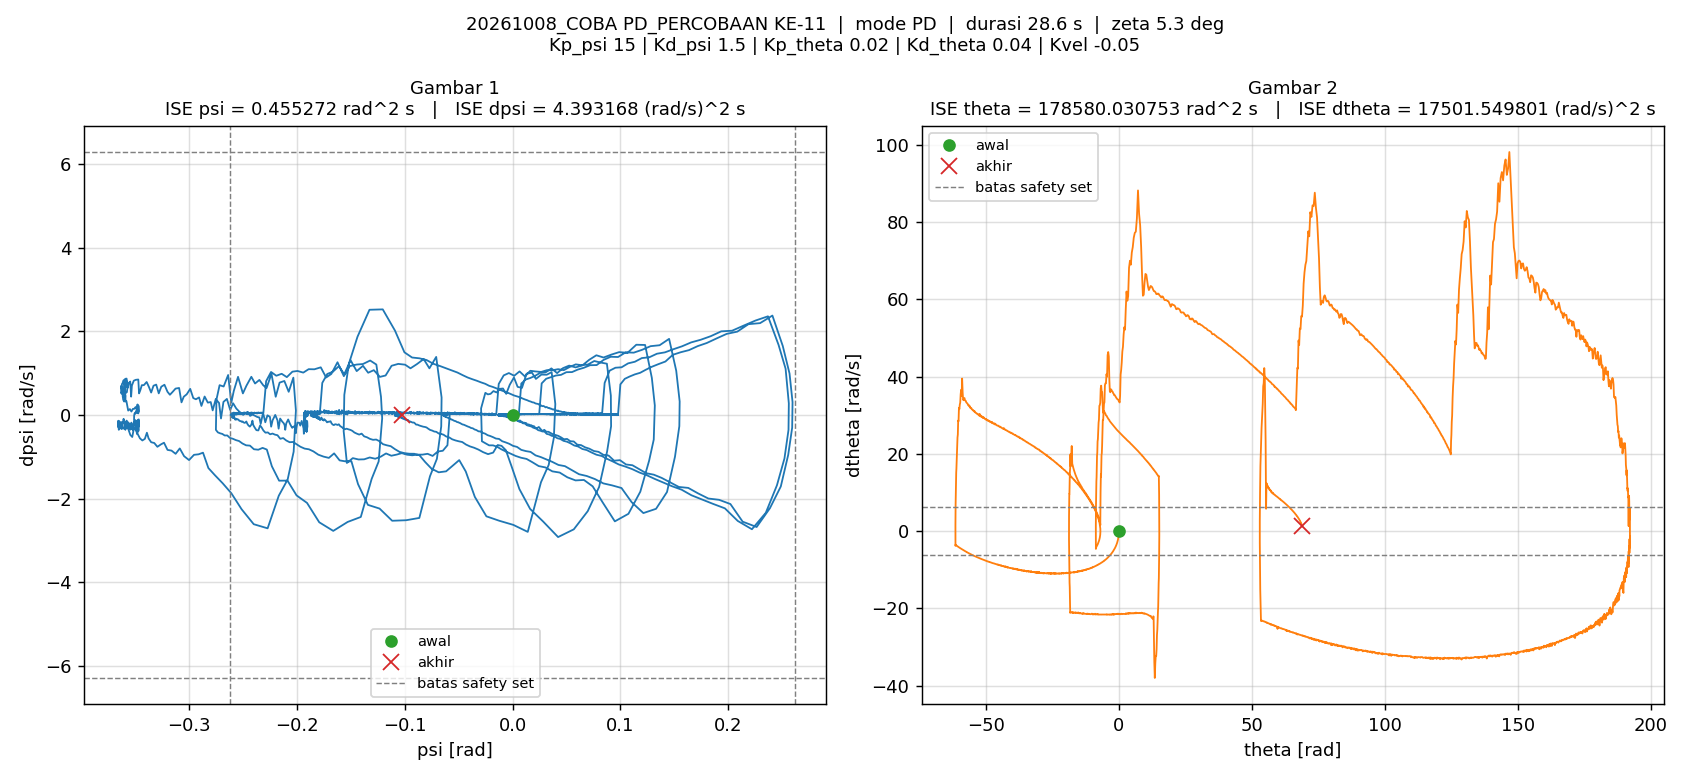

Data behind this chart, as committed beside it:
t_s, theta_rad, dtheta_rad_s, psi_rad, dpsi_rad_s, error_theta, error_dtheta, error_psi, error_dpsi, u_PD_Nm, u_Nm, status_cbf, dorong_N, ISE_theta, ISE_dtheta, ISE_psi, ISE_dpsi, Kp_psi, Kd_psi, Kp_theta, Kd_theta, Kvel, Alpha_1, Alpha_2
0.005, 0, 0, -1.5560297e-07, 0, 0, 0, 1.5560297e-07, 0, -2.3340446e-06, -2.3340446e-06, -, 0, 0, 0, 1.2106142e-16, 0, 15, 1.5, 0.02, 0.04, -0.05, 40, 40
0.01, -0.0004074, -0.1218, 0.0001515, 0.03878, 0.0004074, 0.1218, -0.0001515, -0.03878, 0.05556, 0.05556, -, 0, 8.2990185e-10, 7.4115704e-05, 1.1474462e-10, 7.5193604e-06, 15, 1.5, 0.02, 0.04, -0.05, 40, 40
0.015, -0.001087, -0.1459, 0.0003178, 0.02983, 0.001087, 0.1459, -0.0003178, -0.02983, 0.04365, 0.04365, -, 0, 6.7428832e-09, 0.0001805, 6.1973174e-10, 1.1967765e-05, 15, 1.5, 0.02, 0.04, -0.05, 40, 40
0.02, -0.001947, -0.1894, 0.0004648, 0.02932, 0.001947, 0.1894, -0.0004648, -0.02932, 0.04333, 0.04333, -, 0, 2.5690277e-08, 0.0003599, 1.6999711e-09, 1.6264691e-05, 15, 1.5, 0.02, 0.04, -0.05, 40, 40
0.025, -0.003031, -0.2355, 0.0006138, 0.03019, 0.003031, 0.2355, -0.0006138, -0.03019, 0.04502, 0.04502, -, 0, 7.1621211e-08, 0.0006372, 3.5839782e-09, 2.0822456e-05, 15, 1.5, 0.02, 0.04, -0.05, 40, 40
0.03, -0.004345, -0.2811, 0.0007668, 0.03106, 0.004345, 0.2811, -0.0007668, -0.03106, 0.04676, 0.04676, -, 0, 1.6600681e-07, 0.001032, 6.5235111e-09, 2.5645382e-05, 15, 1.5, 0.02, 0.04, -0.05, 40, 40
0.035, -0.00588, -0.3216, 0.0009229, 0.03075, 0.00588, 0.3216, -0.0009229, -0.03075, 0.04699, 0.04699, -, 0, 3.3890164e-07, 0.001549, 1.0781891e-08, 3.0373148e-05, 15, 1.5, 0.02, 0.04, -0.05, 40, 40
0.04, -0.007558, -0.345, 0.001063, 0.0262, 0.007558, 0.345, -0.001063, -0.0262, 0.0413, 0.0413, -, 0, 6.244918e-07, 0.002144, 1.6428615e-08, 3.380639e-05, 15, 1.5, 0.02, 0.04, -0.05, 40, 40
0.045, -0.009382, -0.3785, 0.001192, 0.02555, 0.009382, 0.3785, -0.001192, -0.02555, 0.04087, 0.04087, -, 0, 1.0646243e-06, 0.002861, 2.3528074e-08, 3.7070999e-05, 15, 1.5, 0.02, 0.04, -0.05, 40, 40
0.05, -0.01138, -0.4147, 0.00132, 0.02577, 0.01138, 0.4147, -0.00132, -0.02577, 0.04164, 0.04164, -, 0, 1.7124126e-06, 0.00372, 3.223748e-08, 4.0391623e-05, 15, 1.5, 0.02, 0.04, -0.05, 40, 40
0.055, -0.01357, -0.4519, 0.00145, 0.02619, 0.01357, 0.4519, -0.00145, -0.02619, 0.04268, 0.04268, -, 0, 2.6326656e-06, 0.004742, 4.274441e-08, 4.3821003e-05, 15, 1.5, 0.02, 0.04, -0.05, 40, 40
0.06, -0.01594, -0.4901, 0.001582, 0.02668, 0.01594, 0.4901, -0.001582, -0.02668, 0.04381, 0.04381, -, 0, 3.9030548e-06, 0.005943, 5.5252028e-08, 4.7378862e-05, 15, 1.5, 0.02, 0.04, -0.05, 40, 40
0.065, -0.01851, -0.5298, 0.001716, 0.02723, 0.01851, 0.5298, -0.001716, -0.02723, 0.04503, 0.04503, -, 0, 5.6158353e-06, 0.007346, 6.9982284e-08, 5.1086986e-05, 15, 1.5, 0.02, 0.04, -0.05, 40, 40
0.07, -0.02128, -0.5701, 0.001854, 0.02778, 0.02128, 0.5701, -0.001854, -0.02778, 0.04625, 0.04625, -, 0, 7.8793158e-06, 0.008971, 8.717153e-08, 5.4944913e-05, 15, 1.5, 0.02, 0.04, -0.05, 40, 40
0.075, -0.02425, -0.609, 0.001994, 0.02788, 0.02425, 0.609, -0.001994, -0.02788, 0.04688, 0.04688, -, 0, 1.0818472e-05, 0.01083, 1.0704306e-07, 5.8832587e-05, 15, 1.5, 0.02, 0.04, -0.05, 40, 40
0.08, -0.02741, -0.6489, 0.002133, 0.02801, 0.02741, 0.6489, -0.002133, -0.02801, 0.0475, 0.0475, -, 0, 1.457464e-05, 0.01293, 1.2979125e-07, 6.2754296e-05, 15, 1.5, 0.02, 0.04, -0.05, 40, 40
0.085, -0.03071, -0.6672, 0.002258, 0.02301, 0.03071, 0.6672, -0.002258, -0.02301, 0.04109, 0.04109, -, 0, 1.9289067e-05, 0.01516, 1.552878e-07, 6.5402318e-05, 15, 1.5, 0.02, 0.04, -0.05, 40, 40
0.09, -0.03413, -0.6983, 0.002371, 0.02229, 0.03413, 0.6983, -0.002371, -0.02229, 0.04039, 0.04039, -, 0, 2.5114863e-05, 0.01759, 1.8338483e-07, 6.7887529e-05, 15, 1.5, 0.02, 0.04, -0.05, 40, 40
0.095, -0.03773, -0.7334, 0.002483, 0.02276, 0.03773, 0.7334, -0.002483, -0.02276, 0.04129, 0.04129, -, 0, 3.2232878e-05, 0.02028, 2.1421699e-07, 7.0476755e-05, 15, 1.5, 0.02, 0.04, -0.05, 40, 40
0.1, -0.0415, -0.7688, 0.002599, 0.02319, 0.0415, 0.7688, -0.002599, -0.02319, 0.04218, 0.04218, -, 0, 4.0845624e-05, 0.02324, 2.4797916e-07, 7.3165894e-05, 15, 1.5, 0.02, 0.04, -0.05, 40, 40
0.105, -0.04546, -0.8059, 0.002716, 0.02377, 0.04546, 0.8059, -0.002716, -0.02377, 0.04325, 0.04325, -, 0, 5.1177413e-05, 0.02649, 2.8485923e-07, 7.599091e-05, 15, 1.5, 0.02, 0.04, -0.05, 40, 40
0.11, -0.0496, -0.8456, 0.002837, 0.02481, 0.0496, 0.8456, -0.002837, -0.02481, 0.04496, 0.04496, -, 0, 6.3480247e-05, 0.03006, 3.25112e-07, 7.9068166e-05, 15, 1.5, 0.02, 0.04, -0.05, 40, 40
0.115, -0.05395, -0.8823, 0.002964, 0.02523, 0.05395, 0.8823, -0.002964, -0.02523, 0.04593, 0.04593, -, 0, 7.8033411e-05, 0.03395, 3.6903479e-07, 8.2251228e-05, 15, 1.5, 0.02, 0.04, -0.05, 40, 40
0.12, -0.05842, -0.9035, 0.003077, 0.02111, 0.05842, 0.9035, -0.003077, -0.02111, 0.04051, 0.04051, -, 0, 9.5100057e-05, 0.03804, 4.1637179e-07, 8.4479466e-05, 15, 1.5, 0.02, 0.04, -0.05, 40, 40
0.125, -0.06304, -0.937, 0.003182, 0.02129, 0.06304, 0.937, -0.003182, -0.02129, 0.04093, 0.04093, -, 0, 0.000115, 0.04243, 4.6701174e-07, 8.6745798e-05, 15, 1.5, 0.02, 0.04, -0.05, 40, 40
0.13, -0.06784, -0.9748, 0.003292, 0.02246, 0.06784, 0.9748, -0.003292, -0.02246, 0.04272, 0.04272, -, 0, 0.000138, 0.04718, 5.2119638e-07, 8.9267649e-05, 15, 1.5, 0.02, 0.04, -0.05, 40, 40
0.135, -0.07282, -1.011, 0.003406, 0.02302, 0.07282, 1.011, -0.003406, -0.02302, 0.04371, 0.04371, -, 0, 0.0001645, 0.05229, 5.7919481e-07, 9.1918249e-05, 15, 1.5, 0.02, 0.04, -0.05, 40, 40
0.14, -0.07799, -1.052, 0.003524, 0.0242, 0.07799, 1.052, -0.003524, -0.0242, 0.04552, 0.04552, -, 0, 0.0001949, 0.05782, 6.4127323e-07, 9.484549e-05, 15, 1.5, 0.02, 0.04, -0.05, 40, 40
0.145, -0.08337, -1.09, 0.003648, 0.02507, 0.08337, 1.09, -0.003648, -0.02507, 0.04707, 0.04707, -, 0, 0.0002297, 0.06376, 7.0782228e-07, 9.7988091e-05, 15, 1.5, 0.02, 0.04, -0.05, 40, 40
0.15, -0.08889, -1.112, 0.003761, 0.02123, 0.08889, 1.112, -0.003761, -0.02123, 0.04199, 0.04199, -, 0, 0.0002692, 0.06995, 7.7855283e-07, 0.0001002, 15, 1.5, 0.02, 0.04, -0.05, 40, 40
0.155, -0.09456, -1.148, 0.003868, 0.02177, 0.09456, 1.148, -0.003868, -0.02177, 0.04286, 0.04286, -, 0, 0.0003139, 0.07654, 8.5337689e-07, 0.0001026, 15, 1.5, 0.02, 0.04, -0.05, 40, 40
0.16, -0.1004, -1.187, 0.003981, 0.02293, 0.1004, 1.187, -0.003981, -0.02293, 0.04461, 0.04461, -, 0, 0.0003643, 0.08359, 9.3260411e-07, 0.0001052, 15, 1.5, 0.02, 0.04, -0.05, 40, 40
0.165, -0.1065, -1.227, 0.004098, 0.02401, 0.1065, 1.227, -0.004098, -0.02401, 0.04625, 0.04625, -, 0, 0.000421, 0.09112, 1.016564e-06, 0.0001081, 15, 1.5, 0.02, 0.04, -0.05, 40, 40
0.17, -0.1127, -1.267, 0.004222, 0.02525, 0.1127, 1.267, -0.004222, -0.02525, 0.04827, 0.04827, -, 0, 0.0004845, 0.09914, 1.1056927e-06, 0.0001113, 15, 1.5, 0.02, 0.04, -0.05, 40, 40
0.175, -0.1191, -1.291, 0.004337, 0.02163, 0.1191, 1.291, -0.004337, -0.02163, 0.04347, 0.04347, -, 0, 0.0005555, 0.1075, 1.1997382e-06, 0.0001136, 15, 1.5, 0.02, 0.04, -0.05, 40, 40
0.18, -0.1257, -1.329, 0.004447, 0.02244, 0.1257, 1.329, -0.004447, -0.02244, 0.04469, 0.04469, -, 0, 0.0006345, 0.1163, 1.2986075e-06, 0.0001162, 15, 1.5, 0.02, 0.04, -0.05, 40, 40
0.185, -0.1325, -1.369, 0.004562, 0.02366, 0.1325, 1.369, -0.004562, -0.02366, 0.04651, 0.04651, -, 0, 0.0007222, 0.1257, 1.4026866e-06, 0.000119, 15, 1.5, 0.02, 0.04, -0.05, 40, 40
0.19, -0.1394, -1.413, 0.004685, 0.02518, 0.1394, 1.413, -0.004685, -0.02518, 0.04874, 0.04874, -, 0, 0.0008194, 0.1357, 1.5124129e-06, 0.0001221, 15, 1.5, 0.02, 0.04, -0.05, 40, 40
0.195, -0.1466, -1.442, 0.004807, 0.02335, 0.1466, 1.442, -0.004807, -0.02335, 0.04655, 0.04655, -, 0, 0.0009269, 0.1461, 1.6279721e-06, 0.0001249, 15, 1.5, 0.02, 0.04, -0.05, 40, 40
0.2, -0.1539, -1.476, 0.004922, 0.0227, 0.1539, 1.476, -0.004922, -0.0227, 0.04575, 0.04575, -, 0, 0.001045, 0.157, 1.7490794e-06, 0.0001274, 15, 1.5, 0.02, 0.04, -0.05, 40, 40
0.205, -0.1614, -1.516, 0.005038, 0.02377, 0.1614, 1.516, -0.005038, -0.02377, 0.04734, 0.04734, -, 0, 0.001176, 0.1684, 1.8759835e-06, 0.0001303, 15, 1.5, 0.02, 0.04, -0.05, 40, 40
0.21, -0.1691, -1.552, 0.005159, 0.02402, 0.1691, 1.552, -0.005159, -0.02402, 0.04797, 0.04797, -, 0, 0.001319, 0.1805, 2.009081e-06, 0.0001331, 15, 1.5, 0.02, 0.04, -0.05, 40, 40
0.215, -0.1769, -1.58, 0.005271, 0.02156, 0.1769, 1.58, -0.005271, -0.02156, 0.04468, 0.04468, -, 0, 0.001475, 0.193, 2.1480167e-06, 0.0001355, 15, 1.5, 0.02, 0.04, -0.05, 40, 40
0.22, -0.185, -1.617, 0.005381, 0.02221, 0.185, 1.617, -0.005381, -0.02221, 0.04564, 0.04564, -, 0, 0.001646, 0.206, 2.2927754e-06, 0.0001379, 15, 1.5, 0.02, 0.04, -0.05, 40, 40
0.225, -0.1931, -1.647, 0.005492, 0.02151, 0.1931, 1.647, -0.005492, -0.02151, 0.04492, 0.04492, -, 0, 0.001833, 0.2196, 2.4436015e-06, 0.0001403, 15, 1.5, 0.02, 0.04, -0.05, 40, 40
0.23, -0.2015, -1.676, 0.005595, 0.02021, 0.2015, 1.676, -0.005595, -0.02021, 0.04315, 0.04315, -, 0, 0.002036, 0.2337, 2.6001194e-06, 0.0001423, 15, 1.5, 0.02, 0.04, -0.05, 40, 40
0.235, -0.2099, -1.713, 0.005697, 0.02101, 0.2099, 1.713, -0.005697, -0.02101, 0.04425, 0.04425, -, 0, 0.002256, 0.2483, 2.7624198e-06, 0.0001445, 15, 1.5, 0.02, 0.04, -0.05, 40, 40
0.24, -0.2186, -1.758, 0.005809, 0.02341, 0.2186, 1.758, -0.005809, -0.02341, 0.04757, 0.04757, -, 0, 0.002495, 0.2638, 2.9311461e-06, 0.0001472, 15, 1.5, 0.02, 0.04, -0.05, 40, 40
0.245, -0.2275, -1.783, 0.005921, 0.02133, 0.2275, 1.783, -0.005921, -0.02133, 0.04495, 0.04495, -, 0, 0.002754, 0.2797, 3.1064279e-06, 0.0001495, 15, 1.5, 0.02, 0.04, -0.05, 40, 40
0.25, -0.2365, -1.821, 0.006029, 0.02203, 0.2365, 1.821, -0.006029, -0.02203, 0.04592, 0.04592, -, 0, 0.003034, 0.2962, 3.2881564e-06, 0.0001519, 15, 1.5, 0.02, 0.04, -0.05, 40, 40
0.255, -0.2458, -1.863, 0.006144, 0.02373, 0.2458, 1.863, -0.006144, -0.02373, 0.0483, 0.0483, -, 0, 0.003336, 0.3136, 3.4768724e-06, 0.0001548, 15, 1.5, 0.02, 0.04, -0.05, 40, 40
0.26, -0.2552, -1.892, 0.006261, 0.02256, 0.2552, 1.892, -0.006261, -0.02256, 0.04696, 0.04696, -, 0, 0.003661, 0.3315, 3.6728871e-06, 0.0001573, 15, 1.5, 0.02, 0.04, -0.05, 40, 40
0.265, -0.2647, -1.926, 0.006372, 0.02202, 0.2647, 1.926, -0.006372, -0.02202, 0.04626, 0.04626, -, 0, 0.004011, 0.3501, 3.8758982e-06, 0.0001597, 15, 1.5, 0.02, 0.04, -0.05, 40, 40
0.27, -0.2745, -1.96, 0.006485, 0.02247, 0.2745, 1.96, -0.006485, -0.02247, 0.0471, 0.0471, -, 0, 0.004388, 0.3693, 4.0861597e-06, 0.0001623, 15, 1.5, 0.02, 0.04, -0.05, 40, 40
0.275, -0.2843, -1.988, 0.00659, 0.02039, 0.2843, 1.988, -0.00659, -0.02039, 0.04424, 0.04424, -, 0, 0.004792, 0.389, 4.303293e-06, 0.0001643, 15, 1.5, 0.02, 0.04, -0.05, 40, 40
0.28, -0.2944, -2.026, 0.006694, 0.02145, 0.2944, 2.026, -0.006694, -0.02145, 0.04564, 0.04564, -, 0, 0.005226, 0.4095, 4.5273352e-06, 0.0001666, 15, 1.5, 0.02, 0.04, -0.05, 40, 40
0.285, -0.3046, -2.059, 0.006805, 0.02188, 0.3046, 2.059, -0.006805, -0.02188, 0.04643, 0.04643, -, 0, 0.00569, 0.4307, 4.7588532e-06, 0.000169, 15, 1.5, 0.02, 0.04, -0.05, 40, 40
0.29, -0.315, -2.092, 0.006911, 0.02103, 0.315, 2.092, -0.006911, -0.02103, 0.04523, 0.04523, -, 0, 0.006186, 0.4526, 4.9976373e-06, 0.0001712, 15, 1.5, 0.02, 0.04, -0.05, 40, 40
0.295, -0.3256, -2.135, 0.007021, 0.02302, 0.3256, 2.135, -0.007021, -0.02302, 0.04796, 0.04796, -, 0, 0.006716, 0.4754, 5.2441432e-06, 0.0001739, 15, 1.5, 0.02, 0.04, -0.05, 40, 40
0.3, -0.3364, -2.159, 0.007132, 0.02114, 0.3364, 2.159, -0.007132, -0.02114, 0.04561, 0.04561, -, 0, 0.007282, 0.4987, 5.4984938e-06, 0.0001761, 15, 1.5, 0.02, 0.04, -0.05, 40, 40
... 5,666 more rows
